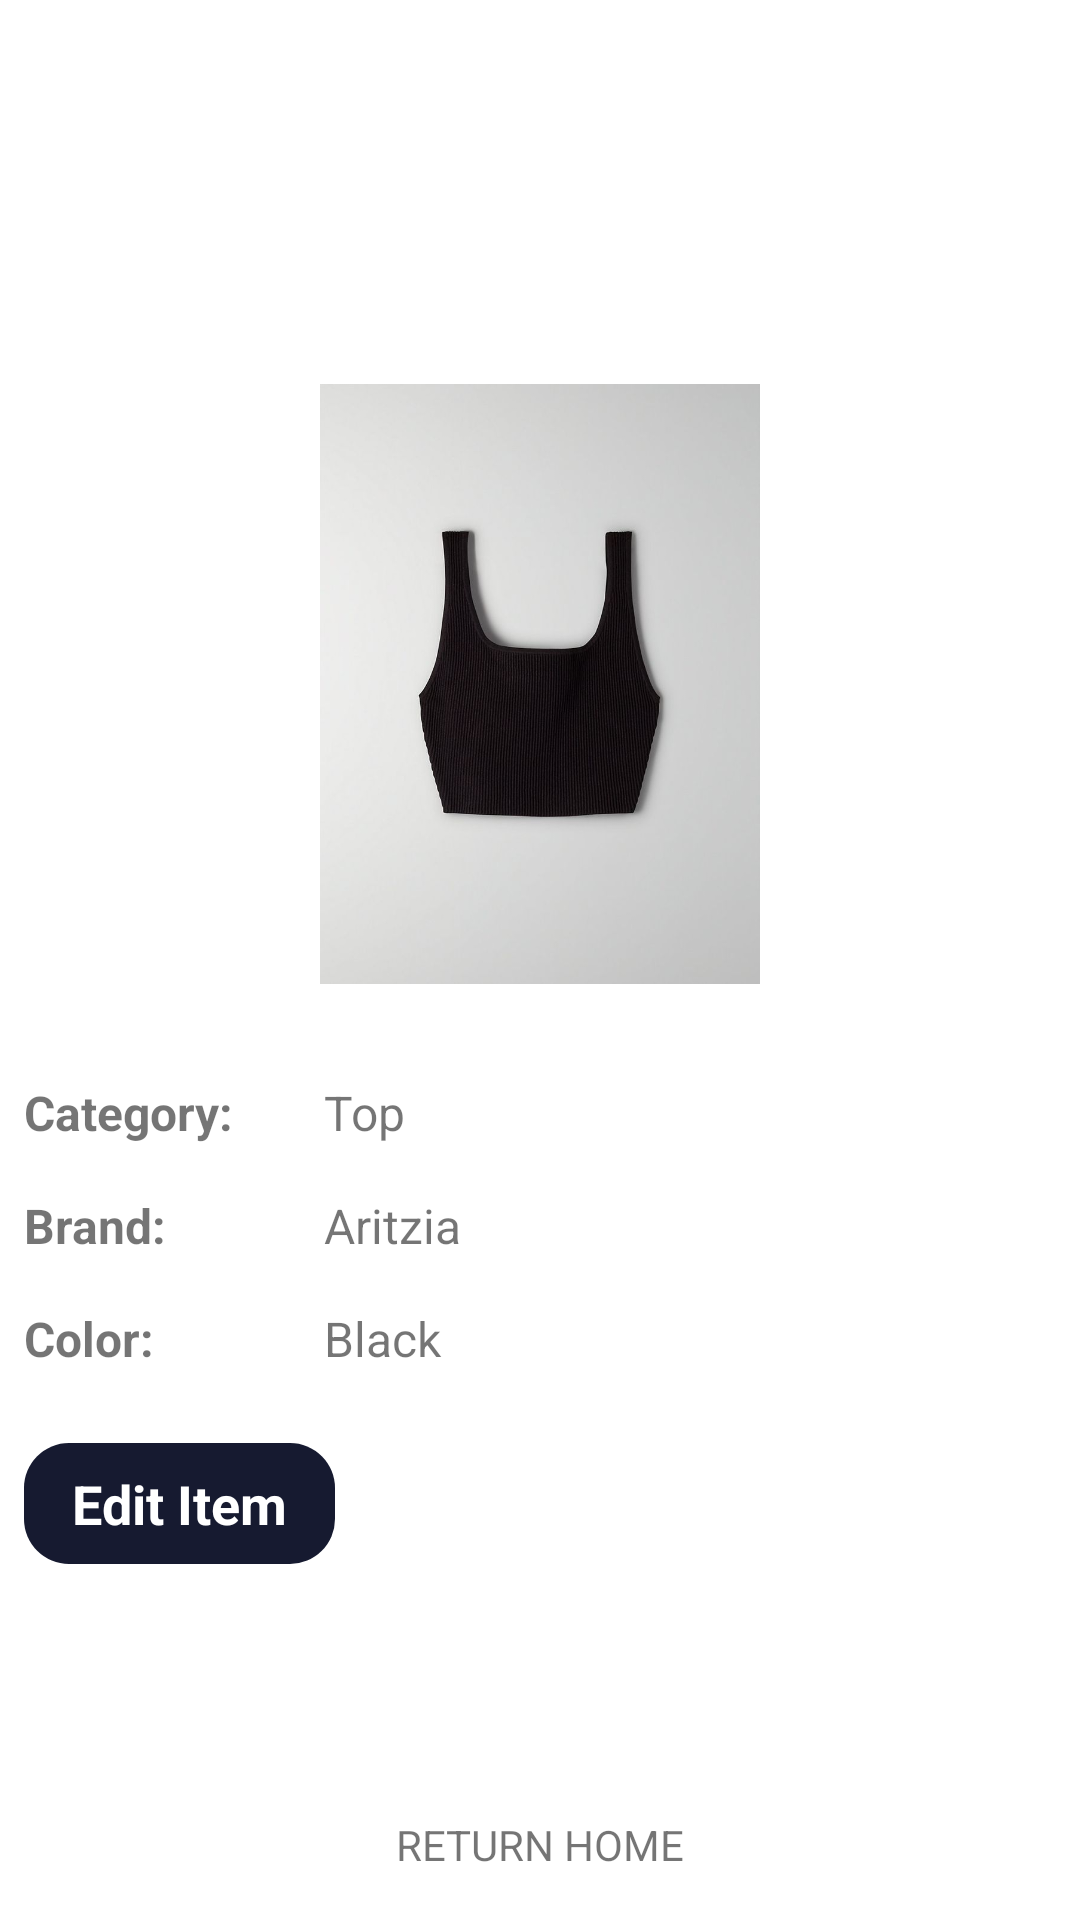

Write the Android layout XML for this screen, with the resource values it uses.
<!-- AndroidManifest.xml: application theme Theme.ClosetApp -->
<!-- res/layout/activity_item_description.xml -->
<?xml version="1.0" encoding="utf-8"?>
<androidx.constraintlayout.widget.ConstraintLayout xmlns:android="http://schemas.android.com/apk/res/android"
    xmlns:app="http://schemas.android.com/apk/res-auto"
    xmlns:tools="http://schemas.android.com/tools"
    android:layout_width="match_parent"
    android:layout_height="match_parent"
    tools:context=".Activity.ItemDescriptionActivity">

    <ImageView
        android:id="@+id/ivEditPic"
        android:layout_width="150dp"
        android:layout_height="200dp"
        android:layout_marginTop="128dp"
        app:layout_constraintEnd_toEndOf="parent"
        app:layout_constraintHorizontal_bias="0.5"
        app:layout_constraintStart_toStartOf="parent"
        app:layout_constraintTop_toTopOf="parent"
        app:srcCompat="@drawable/cropped_sculpt_black" />

    <TextView
        android:id="@+id/textView4"
        android:layout_width="100dp"
        android:layout_height="wrap_content"
        android:layout_marginStart="8dp"
        android:layout_marginTop="32dp"
        android:text="Category: "
        android:textSize="16sp"
        android:textStyle="bold"
        app:layout_constraintStart_toStartOf="parent"
        app:layout_constraintTop_toBottomOf="@+id/ivEditPic" />

    <TextView
        android:id="@+id/tvDescriptionCategory"
        android:layout_width="200dp"
        android:layout_height="wrap_content"
        android:text="Top"
        android:textSize="16sp"
        android:visibility="visible"
        app:layout_constraintBottom_toBottomOf="@+id/textView4"
        app:layout_constraintStart_toEndOf="@id/textView4"
        app:layout_constraintTop_toTopOf="@+id/textView4" />

    <Spinner
        android:id="@+id/spinnerEditCategory"
        android:layout_width="200dp"
        android:layout_height="wrap_content"
        android:visibility="gone"
        android:textSize="16sp"
        app:layout_constraintBottom_toBottomOf="@+id/textView4"
        app:layout_constraintStart_toEndOf="@+id/textView4"
        app:layout_constraintTop_toTopOf="@+id/textView4" />

    <TextView
        android:id="@+id/textView5"
        android:layout_width="100dp"
        android:layout_height="wrap_content"
        android:layout_marginStart="8dp"
        android:layout_marginTop="16dp"
        android:text="Brand: "
        android:textSize="16sp"
        android:textStyle="bold"
        app:layout_constraintStart_toStartOf="parent"
        app:layout_constraintTop_toBottomOf="@+id/textView4" />

    <TextView
        android:id="@+id/tvDescriptionBrand"
        android:layout_width="200dp"
        android:layout_height="wrap_content"
        android:text="Aritzia"
        android:textSize="16sp"
        android:visibility="visible"
        app:layout_constraintBottom_toBottomOf="@+id/textView5"
        app:layout_constraintStart_toEndOf="@+id/textView5"
        app:layout_constraintTop_toTopOf="@+id/textView5"
        app:layout_constraintVertical_bias="0.0" />

    <EditText
        android:id="@+id/etEditBrand"
        android:layout_width="200dp"
        android:layout_height="wrap_content"
        android:ems="9"
        android:hint="Brand Name"
        android:inputType="text"
        android:textSize="16sp"
        android:visibility="gone"
        app:layout_constraintBottom_toBottomOf="@+id/textView5"
        app:layout_constraintStart_toEndOf="@+id/textView5"
        app:layout_constraintTop_toTopOf="@+id/textView5" />

    <TextView
        android:id="@+id/textView6"
        android:layout_width="100dp"
        android:layout_height="wrap_content"
        android:layout_marginStart="8dp"
        android:layout_marginTop="16dp"
        android:text="Color: "
        android:textSize="16sp"
        android:textStyle="bold"
        app:layout_constraintStart_toStartOf="parent"
        app:layout_constraintTop_toBottomOf="@+id/textView5" />

    <TextView
        android:id="@+id/tvDescriptionColor"
        android:layout_width="200dp"
        android:layout_height="wrap_content"
        android:text="Black"
        android:textSize="16sp"
        android:visibility="visible"
        app:layout_constraintBottom_toBottomOf="@+id/textView6"
        app:layout_constraintStart_toEndOf="@+id/textView6"
        app:layout_constraintTop_toTopOf="@+id/textView6" />

        <Spinner
            android:id="@+id/spinnerEditColor"
            android:layout_width="200dp"
            android:layout_height="wrap_content"
            android:spinnerMode="dropdown"
            android:textSize="16sp"
            android:visibility="gone"
            app:layout_constraintBottom_toBottomOf="@+id/textView6"
            app:layout_constraintStart_toEndOf="@+id/textView6"
            app:layout_constraintTop_toTopOf="@+id/textView6" />

    <TextView
        android:id="@+id/btnEdit"
        android:layout_width="wrap_content"
        android:layout_height="wrap_content"
        android:layout_marginStart="8dp"
        android:layout_marginTop="24dp"
        android:background="@drawable/blue_button"
        android:paddingLeft="16dp"
        android:paddingTop="8dp"
        android:paddingRight="16dp"
        android:paddingBottom="8dp"
        android:text="Edit Item"
        android:textColor="#ffffff"
        android:textSize="18sp"
        android:textStyle="bold"
        android:visibility="visible"
        app:layout_constraintStart_toStartOf="parent"
        app:layout_constraintTop_toBottomOf="@+id/textView6" />

    <androidx.constraintlayout.widget.ConstraintLayout
        android:id="@+id/clEdit"
        android:layout_width="300dp"
        android:layout_height="wrap_content"
        android:layout_marginLeft="8dp"
        android:layout_marginTop="24dp"
        android:visibility="gone"
        app:layout_constraintStart_toStartOf="parent"
        app:layout_constraintTop_toBottomOf="@id/textView6">

        <TextView
            android:id="@+id/btnSaveChanges"
            android:layout_width="wrap_content"
            android:layout_height="wrap_content"
            android:background="@drawable/blue_button"
            android:paddingLeft="16dp"
            android:paddingTop="8dp"
            android:paddingRight="16dp"
            android:paddingBottom="8dp"
            android:text="Save Changes"
            android:textColor="#ffffff"
            android:textSize="18sp"
            android:textStyle="bold"
            app:layout_constraintStart_toStartOf="parent"
            app:layout_constraintTop_toTopOf="parent" />

        <TextView
            android:id="@+id/btnCancel"
            android:layout_width="wrap_content"
            android:layout_height="wrap_content"
            android:background="@drawable/red_button"
            android:paddingLeft="16dp"
            android:paddingTop="8dp"
            android:paddingRight="16dp"
            android:paddingBottom="8dp"
            android:text="Cancel"
            android:textColor="#ffffff"
            android:textSize="18sp"
            android:textStyle="bold"
            app:layout_constraintEnd_toEndOf="parent"
            app:layout_constraintTop_toTopOf="parent" />
    </androidx.constraintlayout.widget.ConstraintLayout>

    <androidx.coordinatorlayout.widget.CoordinatorLayout
        android:layout_width="match_parent"
        android:layout_height="50dp"
        app:layout_constraintBottom_toBottomOf="parent">

        <com.google.android.material.bottomappbar.BottomAppBar
            android:layout_width="match_parent"
            android:layout_height="50dp">

            <LinearLayout
                android:layout_width="match_parent"
                android:layout_height="match_parent"
                android:layout_marginEnd="16dp"
                android:gravity="center"
                android:orientation="horizontal">

                <TextView
                    android:id="@+id/btnHomePage"
                    android:layout_width="wrap_content"
                    android:layout_height="wrap_content"
                    android:layout_weight="0.25"
                    android:gravity="center"
                    android:text="RETURN HOME" />

            </LinearLayout>
        </com.google.android.material.bottomappbar.BottomAppBar>


    </androidx.coordinatorlayout.widget.CoordinatorLayout>
</androidx.constraintlayout.widget.ConstraintLayout>
<!-- resources referenced by this layout -->
<resources>
  <!-- drawable blue_button (drawable) -->
  <?xml version="1.0" encoding="utf-8"?>
  <selector xmlns:android="http://schemas.android.com/apk/res/android">
  <item>
      <shape android:shape="rectangle">
          <solid android:color="#161A30"/>
          <corners android:radius="15dp" />
      </shape>
  </item>
  </selector>
  <!-- drawable cropped_sculpt_black: jpg bitmap (drawable-v24, 31867 bytes) -->
  <!-- drawable red_button (drawable) -->
  <?xml version="1.0" encoding="utf-8"?>
  <selector xmlns:android="http://schemas.android.com/apk/res/android">
  <item>
      <shape android:shape="rectangle">
          <solid android:color="#CC2929"/>
          <corners android:radius="15dp" />
      </shape>
  </item>
  </selector>
  <style name="Theme.ClosetApp" parent="Theme.MaterialComponents.DayNight.DarkActionBar">
          
          <item name="colorPrimary">@color/purple_500</item>
          <item name="colorPrimaryVariant">@color/purple_700</item>
          <item name="colorOnPrimary">@color/white</item>
          
          <item name="colorSecondary">@color/teal_200</item>
          <item name="colorSecondaryVariant">@color/teal_700</item>
          <item name="colorOnSecondary">@color/black</item>
          
          <item name="android:statusBarColor" tools:targetApi="l">?attr/colorPrimaryVariant</item>
          
      </style>
  <!-- not gathered from this repository: default colours our renderer supplied (Android Studio template values) -->
  <color name="purple_500">#FF6200EE</color>
  <color name="purple_700">#FF3700B3</color>
  <color name="teal_200">#FF03DAC5</color>
  <color name="teal_700">#FF018786</color>
  <color name="black">#FF000000</color>
  <color name="white">#FFFFFFFF</color>
</resources>
